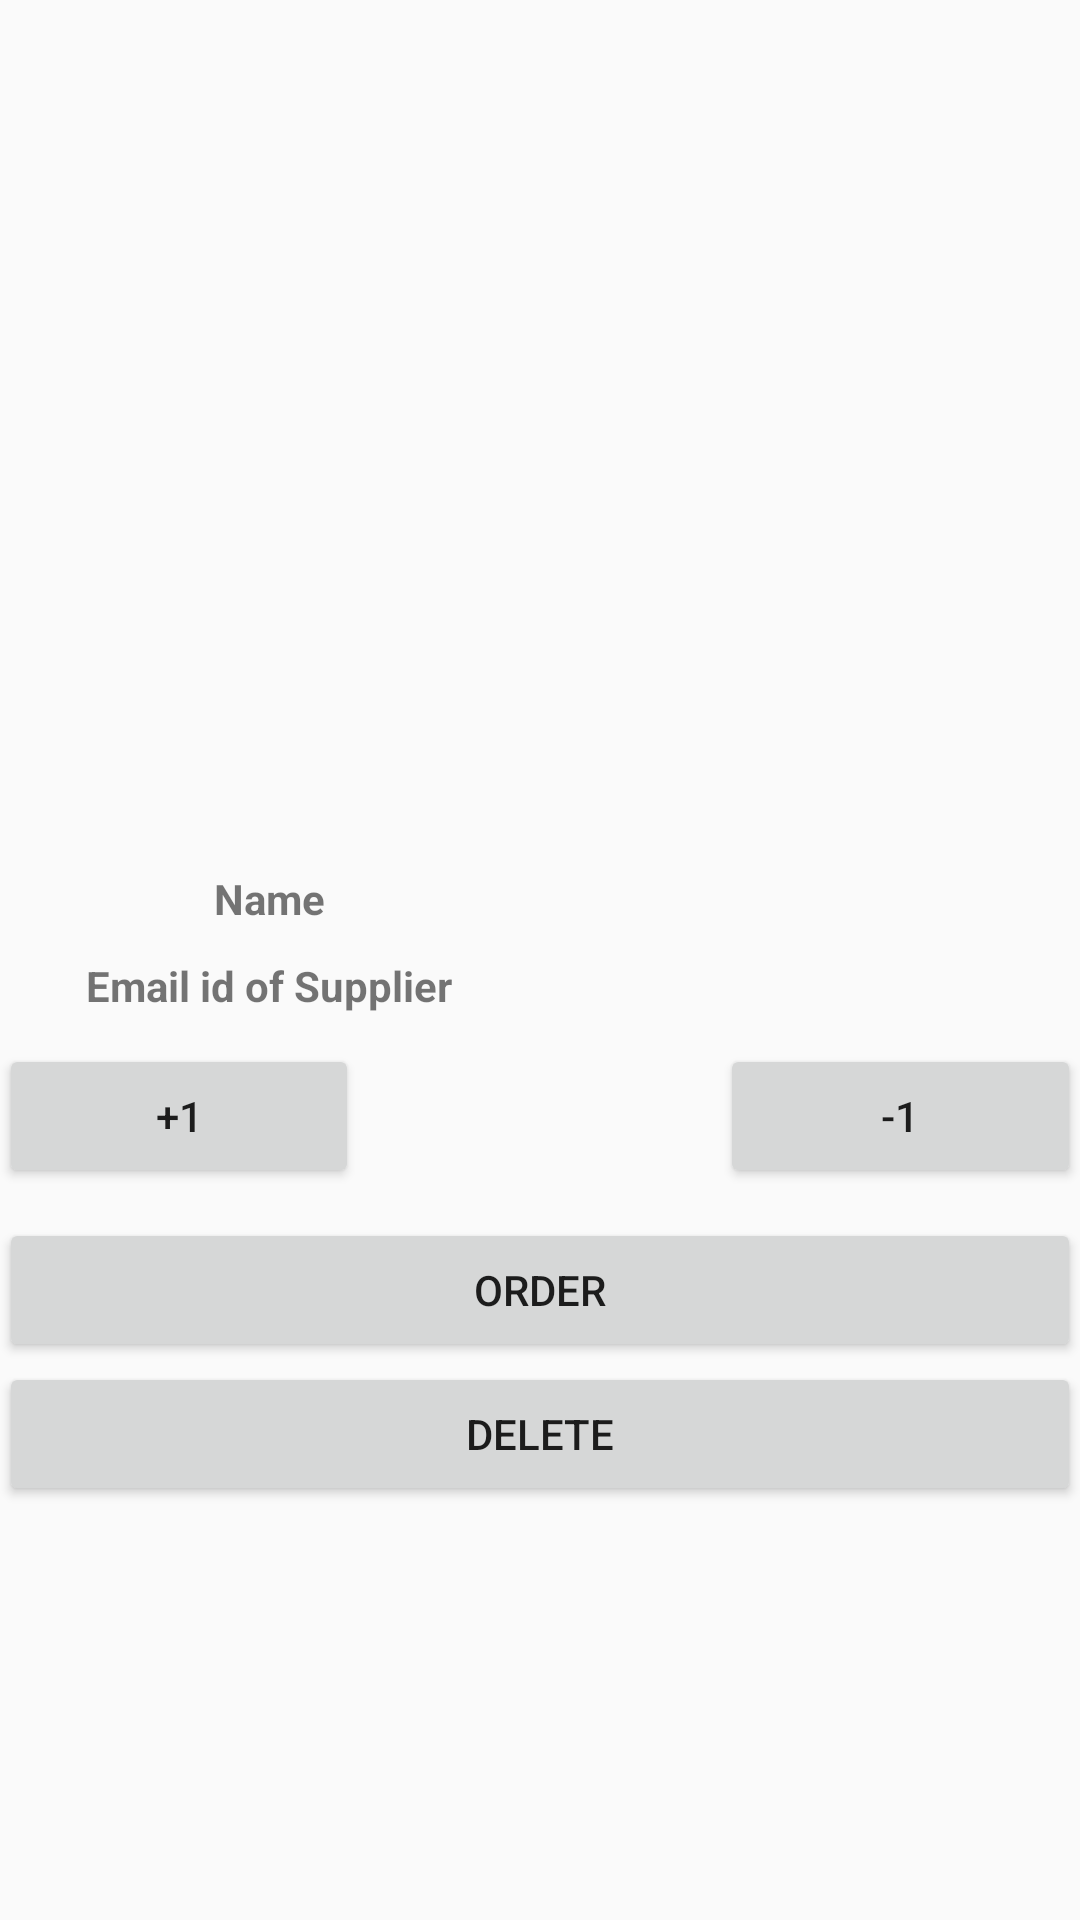

The Android layout XML behind this screen, and the referenced resources:
<!-- AndroidManifest.xml: application theme AppTheme -->
<!-- res/layout/activity_detail_layout.xml -->
<?xml version="1.0" encoding="utf-8"?>
<LinearLayout xmlns:android="http://schemas.android.com/apk/res/android"
    xmlns:tools="http://schemas.android.com/tools"
    android:id="@+id/activity_detail_layout"
    android:layout_width="match_parent"
    android:layout_height="match_parent"
    android:orientation="vertical"
    android:paddingBottom="@dimen/activity_vertical_margin"
    android:paddingLeft="@dimen/activity_horizontal_margin"
    android:paddingRight="@dimen/activity_horizontal_margin"
    android:paddingTop="@dimen/activity_vertical_margin"
    tools:context="example.com.android.inventoryapp.DetailLayout">

    <ImageView
        android:id="@+id/img1"
        android:layout_width="match_parent"
        android:layout_height="250dp"
        android:layout_marginBottom="40dp" />


    <LinearLayout
        android:layout_width="match_parent"
        android:layout_height="wrap_content"
        android:orientation="horizontal"
        android:paddingBottom="10dp">

        <TextView
            android:layout_width="0dp"
            android:layout_height="wrap_content"
            android:layout_weight="1"
            android:text="@string/name_of_product"
            android:textAlignment="center"
            android:textStyle="bold" />

        <TextView
            android:id="@+id/detailName"
            android:layout_width="0dp"
            android:layout_height="wrap_content"
            android:layout_weight="1"
            android:textAlignment="center" />
    </LinearLayout>

    <LinearLayout
        android:layout_width="match_parent"
        android:layout_height="wrap_content"
        android:orientation="horizontal"
        android:paddingBottom="10dp">

        <TextView
            android:layout_width="0dp"
            android:layout_height="wrap_content"
            android:layout_weight="1"
            android:text="@string/email_supplier"
            android:textAlignment="center"
            android:textStyle="bold" />

        <TextView
            android:id="@+id/detailSupplier"
            android:layout_width="0dp"
            android:layout_height="wrap_content"
            android:layout_weight="1"
            android:textAlignment="center" />
    </LinearLayout>

    <LinearLayout
        android:layout_width="match_parent"
        android:layout_height="wrap_content"
        android:orientation="horizontal"
        android:paddingBottom="10dp">

        <Button
            android:id="@+id/btnIncrease"
            android:layout_width="0dp"
            android:layout_height="wrap_content"
            android:layout_weight="1"
            android:text="@string/increase_quantity" />

        <TextView
            android:id="@+id/detailQuantity"
            android:layout_width="0dp"
            android:layout_height="wrap_content"
            android:layout_weight="1"
            android:textAlignment="center" />

        <Button
            android:id="@+id/btnDecrease"
            android:layout_width="0dp"
            android:layout_height="wrap_content"
            android:layout_weight="1"
            android:text="@string/decrease_quantity" />
    </LinearLayout>

    <Button
        android:id="@+id/btnOrder"
        android:layout_width="match_parent"
        android:layout_height="wrap_content"
        android:paddingBottom="10dp"
        android:text="@string/order" />

    <Button
        android:id="@+id/btnDelete"
        android:layout_width="match_parent"
        android:layout_height="wrap_content"
        android:text="@string/delete" />

</LinearLayout>
<!-- resources referenced by this layout -->
<resources>
  <string name="decrease_quantity">-1</string>
  <string name="delete">Delete</string>
  <string name="email_supplier">Email id of Supplier</string>
  <string name="increase_quantity">+1</string>
  <string name="name_of_product">Name</string>
  <string name="order">Order</string>
  <style name="AppTheme" parent="Theme.AppCompat.Light.DarkActionBar">
          <item name="colorPrimary">@color/colorPrimary</item>
          <item name="colorPrimaryDark">@color/colorPrimaryDark</item>
          <item name="colorAccent">@color/colorAccent</item>
      </style>
  <color name="colorPrimary">#F0514B</color>
  <color name="colorPrimaryDark">#C0403C</color>
  <color name="colorAccent">#F0514B</color>
</resources>
